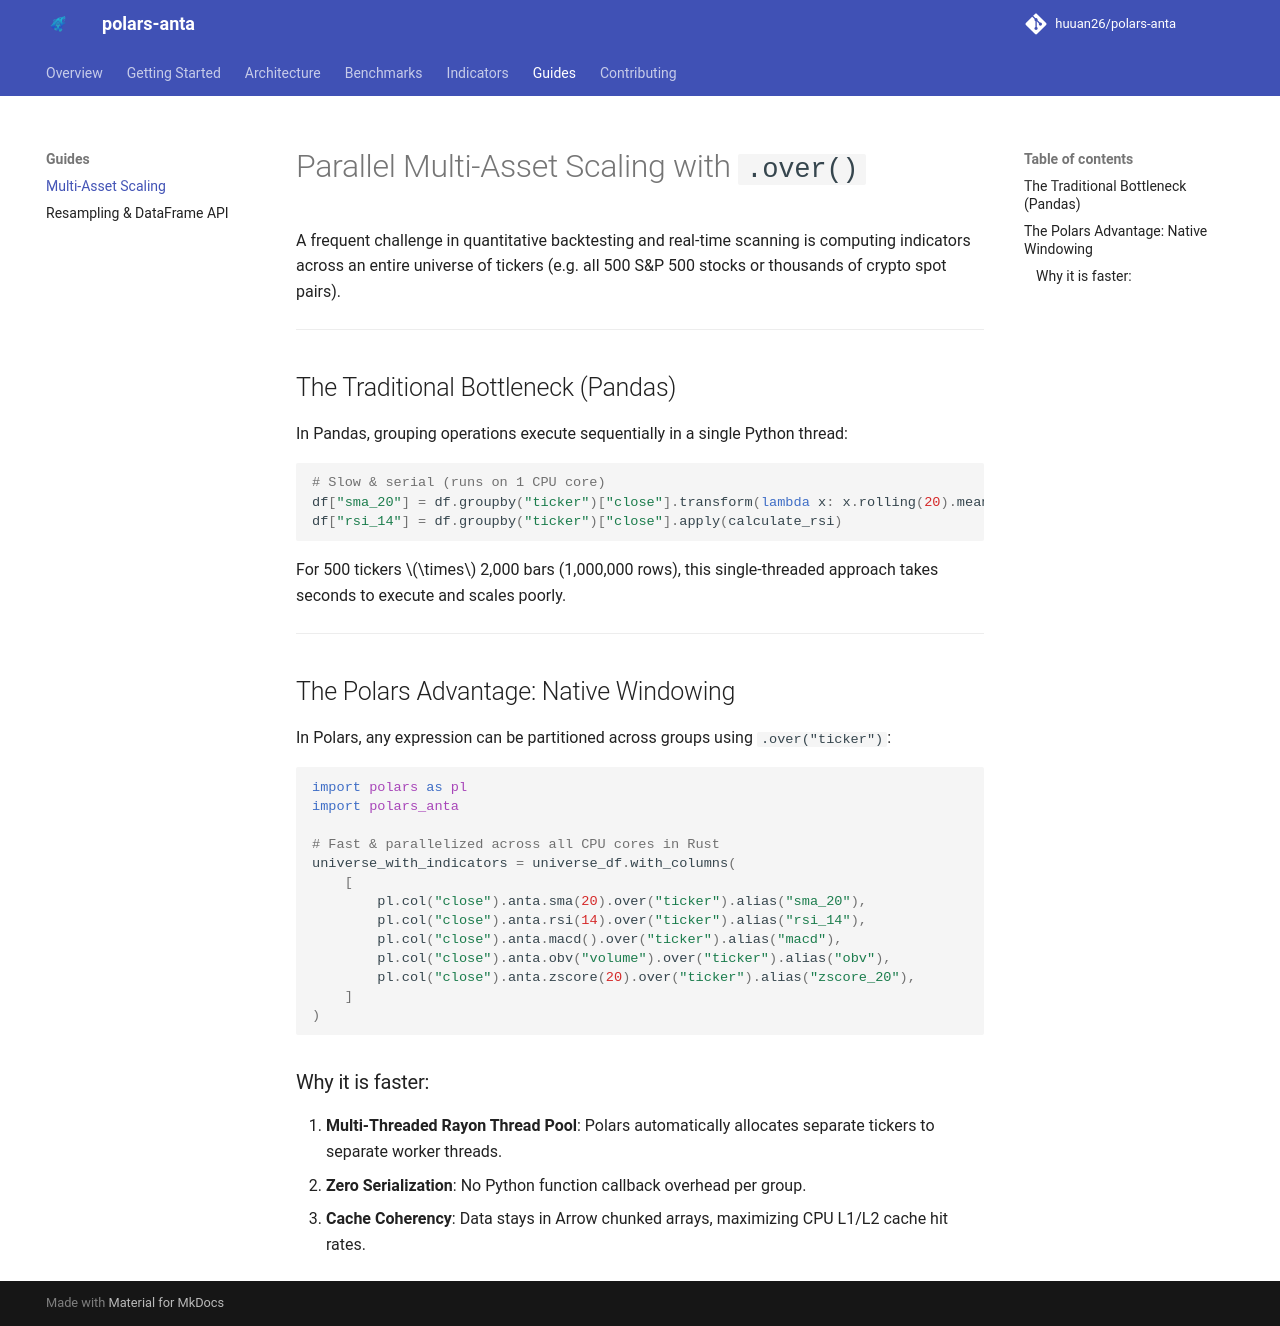

repository: HarshRajSinghania/polars-anta · page: guides/multi-asset/index.html · generator: mkdocs

# Parallel Multi-Asset Scaling with `.over()`

A frequent challenge in quantitative backtesting and real-time scanning is computing indicators across an entire universe of tickers (e.g. all 500 S&P 500 stocks or thousands of crypto spot pairs).

---

## The Traditional Bottleneck (Pandas)

In Pandas, grouping operations execute sequentially in a single Python thread:

```python
# Slow & serial (runs on 1 CPU core)
df["sma_20"] = df.groupby("ticker")["close"].transform(lambda x: x.rolling(20).mean())
df["rsi_14"] = df.groupby("ticker")["close"].apply(calculate_rsi)
```

For 500 tickers $\times$ 2,000 bars (1,000,000 rows), this single-threaded approach takes seconds to execute and scales poorly.

---

## The Polars Advantage: Native Windowing

In Polars, any expression can be partitioned across groups using `.over("ticker")`:

```python
import polars as pl
import polars_anta

# Fast & parallelized across all CPU cores in Rust
universe_with_indicators = universe_df.with_columns(
    [
        pl.col("close").anta.sma(20).over("ticker").alias("sma_20"),
        pl.col("close").anta.rsi(14).over("ticker").alias("rsi_14"),
        pl.col("close").anta.macd().over("ticker").alias("macd"),
        pl.col("close").anta.obv("volume").over("ticker").alias("obv"),
        pl.col("close").anta.zscore(20).over("ticker").alias("zscore_20"),
    ]
)
```

### Why it is faster:
1. **Multi-Threaded Rayon Thread Pool**: Polars automatically allocates separate tickers to separate worker threads.
2. **Zero Serialization**: No Python function callback overhead per group.
3. **Cache Coherency**: Data stays in Arrow chunked arrays, maximizing CPU L1/L2 cache hit rates.
